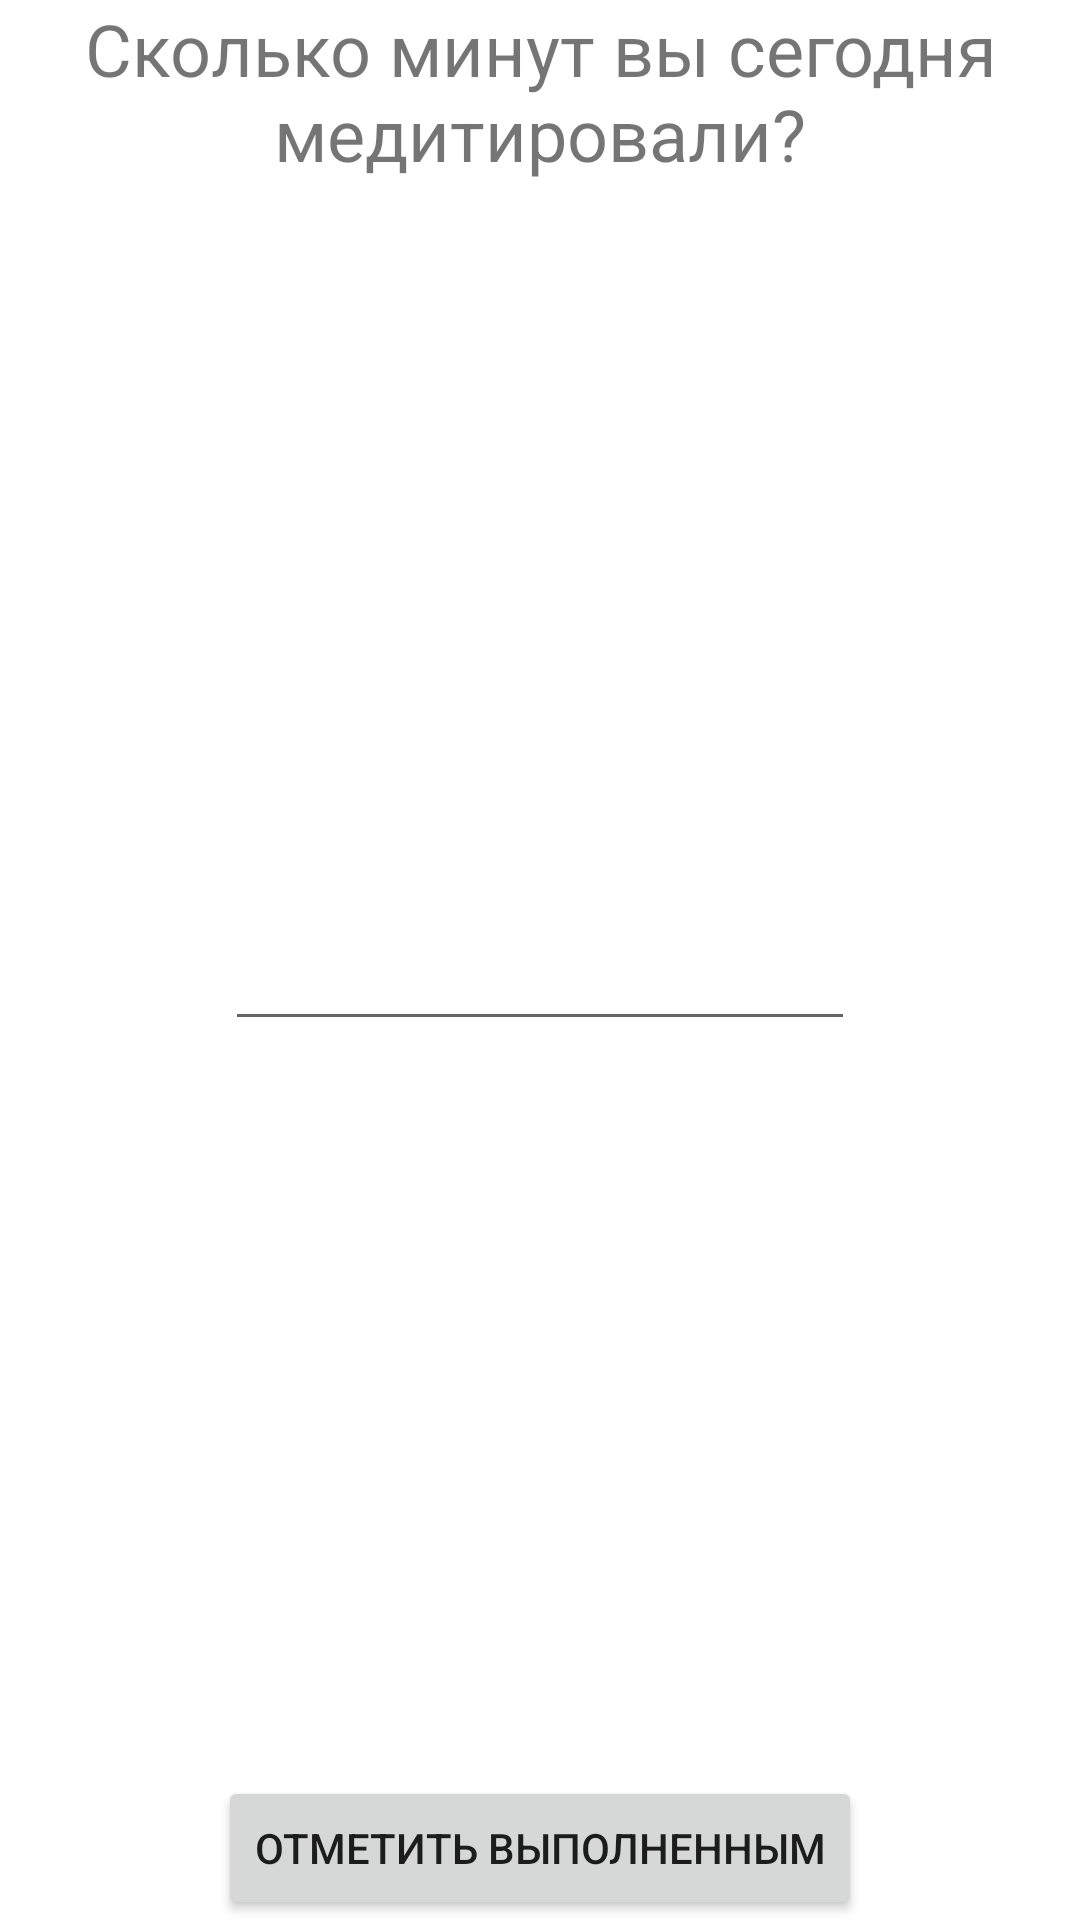

Android layout source for this screen:
<!-- AndroidManifest.xml: application theme Theme.MostImportant -->
<!-- res/layout/activity_meditation.xml -->
<?xml version="1.0" encoding="utf-8"?>
<androidx.constraintlayout.widget.ConstraintLayout xmlns:android="http://schemas.android.com/apk/res/android"
    xmlns:app="http://schemas.android.com/apk/res-auto"
    xmlns:tools="http://schemas.android.com/tools"
    android:layout_width="match_parent"
    android:layout_height="match_parent"
    tools:context=".Rest">

    <TextView
        android:id="@+id/textView8"
        android:layout_width="wrap_content"
        android:layout_height="wrap_content"
        android:gravity="center"
        android:text="Сколько минут вы сегодня медитировали?"
        android:textSize="24sp"
        app:layout_constraintEnd_toEndOf="parent"
        app:layout_constraintStart_toStartOf="parent"
        app:layout_constraintTop_toTopOf="parent" />

    <Button
        android:id="@+id/button6"
        android:layout_width="wrap_content"
        android:layout_height="wrap_content"
        android:text="Отметить выполненным"
        app:layout_constraintBottom_toBottomOf="parent"
        app:layout_constraintEnd_toEndOf="parent"
        app:layout_constraintStart_toStartOf="parent" />

    <EditText
        android:id="@+id/meditation"
        android:layout_width="wrap_content"
        android:layout_height="wrap_content"
        android:ems="10"
        android:inputType="number"
        app:layout_constraintBottom_toTopOf="@+id/button6"
        app:layout_constraintEnd_toEndOf="parent"
        app:layout_constraintStart_toStartOf="parent"
        app:layout_constraintTop_toBottomOf="@+id/textView8" />
</androidx.constraintlayout.widget.ConstraintLayout>
<!-- resources referenced by this layout -->
<resources>
  <style name="Theme.MostImportant" parent="Theme.MaterialComponents.DayNight.DarkActionBar">
          
          <item name="colorPrimary">@color/main</item>
          <item name="colorPrimaryVariant">@color/sec</item>
          <item name="colorOnPrimary">@color/white</item>
          
          <item name="colorSecondary">@color/main</item>
          <item name="colorSecondaryVariant">@color/main</item>
          <item name="colorOnSecondary">@color/black</item>
          
          <item name="android:statusBarColor" tools:targetApi="l">?attr/colorPrimaryVariant</item>
          
      </style>
  <color name="main">#73D502</color>
  <color name="sec">#3E7500</color>
  <color name="white">#FFFFFFFF</color>
  <color name="black">#FF000000</color>
</resources>
